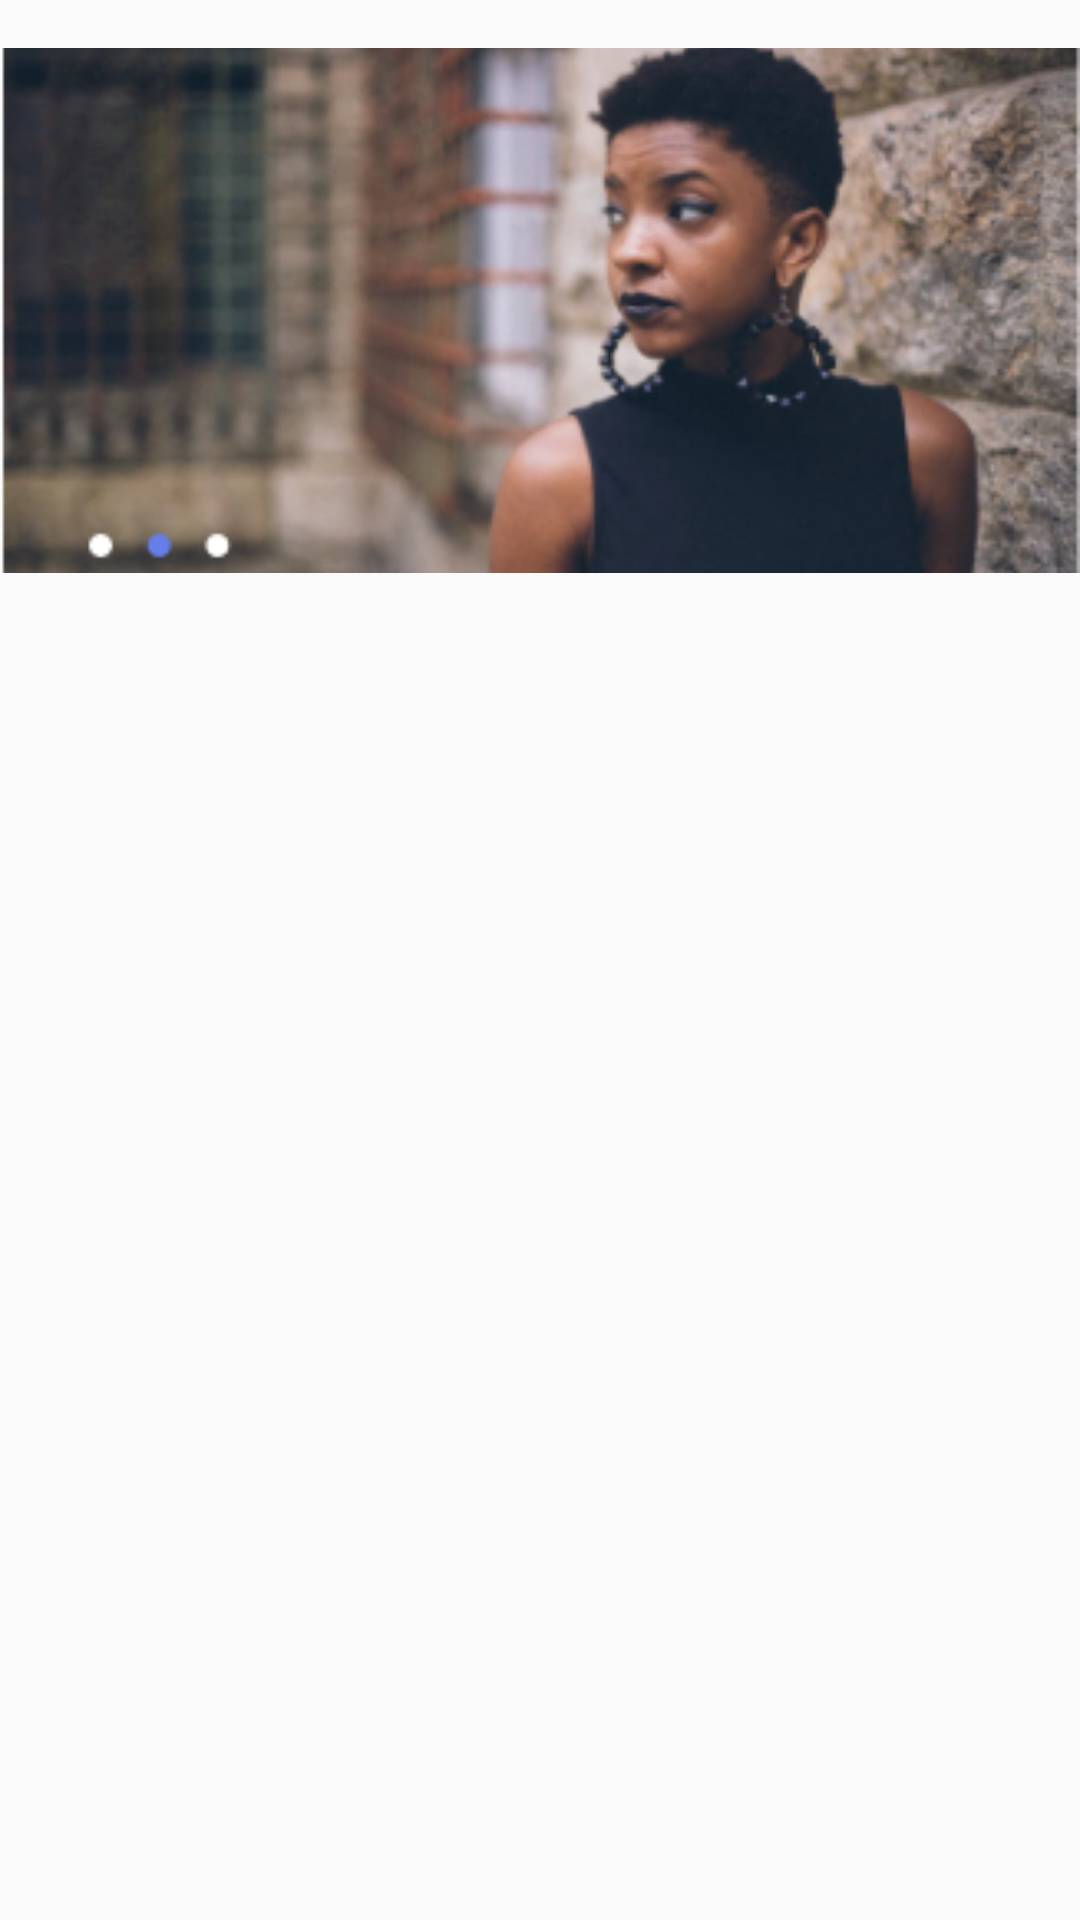

Layout XML and referenced resources for this Android screen:
<!-- AndroidManifest.xml: application theme Theme.FLXVAY -->
<!-- res/layout/product_detail_item_imageview_layout.xml -->
<?xml version="1.0" encoding="utf-8"?>
<androidx.constraintlayout.widget.ConstraintLayout xmlns:android="http://schemas.android.com/apk/res/android"
    xmlns:app="http://schemas.android.com/apk/res-auto"
    xmlns:tools="http://schemas.android.com/tools"
    android:layout_width="match_parent"
    android:layout_height="match_parent">

    <ImageView
        android:id="@+id/Product_Detail_Item_imageView"
        android:layout_width="0dp"
        android:layout_height="wrap_content"
        android:layout_marginTop="16dp"
        android:scaleType="centerCrop"
        app:layout_constraintEnd_toEndOf="parent"
        app:layout_constraintStart_toStartOf="parent"
        app:layout_constraintTop_toTopOf="parent"
        app:srcCompat="@drawable/productdetailimage" />
</androidx.constraintlayout.widget.ConstraintLayout>
<!-- resources referenced by this layout -->
<resources>
  <!-- drawable productdetailimage: png bitmap (drawable, 112190 bytes) -->
  <style name="Theme.FLXVAY" parent="Theme.AppCompat.Light.NoActionBar">
          
          <item name="colorPrimary">@color/blue_default_color</item>
          <item name="colorPrimaryDark">@color/blue_default_color</item>
          <item name="colorAccent">@color/blue_default_color</item>
          
      </style>
  <color name="blue_default_color">#667EEA</color>
</resources>
